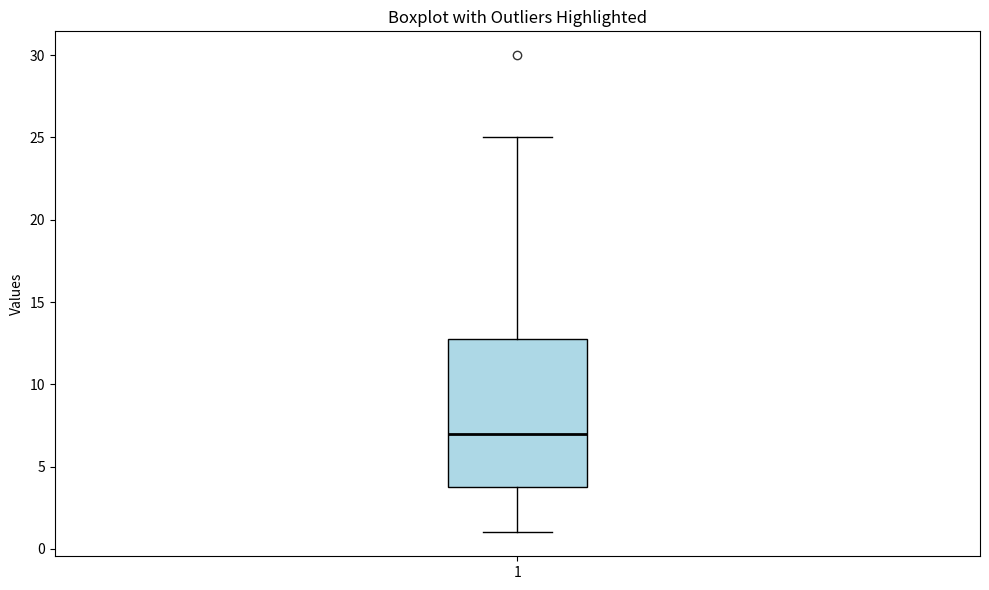

Write the Python code that produced this figure.
# Question: Visualizing Outliers Using Boxplots
import numpy as np
import matplotlib.pyplot as plt
data = np.array([1, 2, 2, 3, 3, 4, 5, 5, 6, 7, 7, 8, 8, 9, 12, 15, 16, 18, 25, 30])
fig, ax = plt.subplots(figsize=(10, 6))
box = ax.boxplot(data, vert=True, patch_artist=True, showfliers=True)
for median in box['medians']:
    median.set(color='black', linewidth=2)
for flier in box['fliers']:
    flier.set(marker='o', color='red', alpha=0.8)
for box in box['boxes']:
    box.set(facecolor='lightblue')
ax.set_title('Boxplot with Outliers Highlighted')
ax.set_ylabel('Values')
plt.tight_layout()
plt.show()
